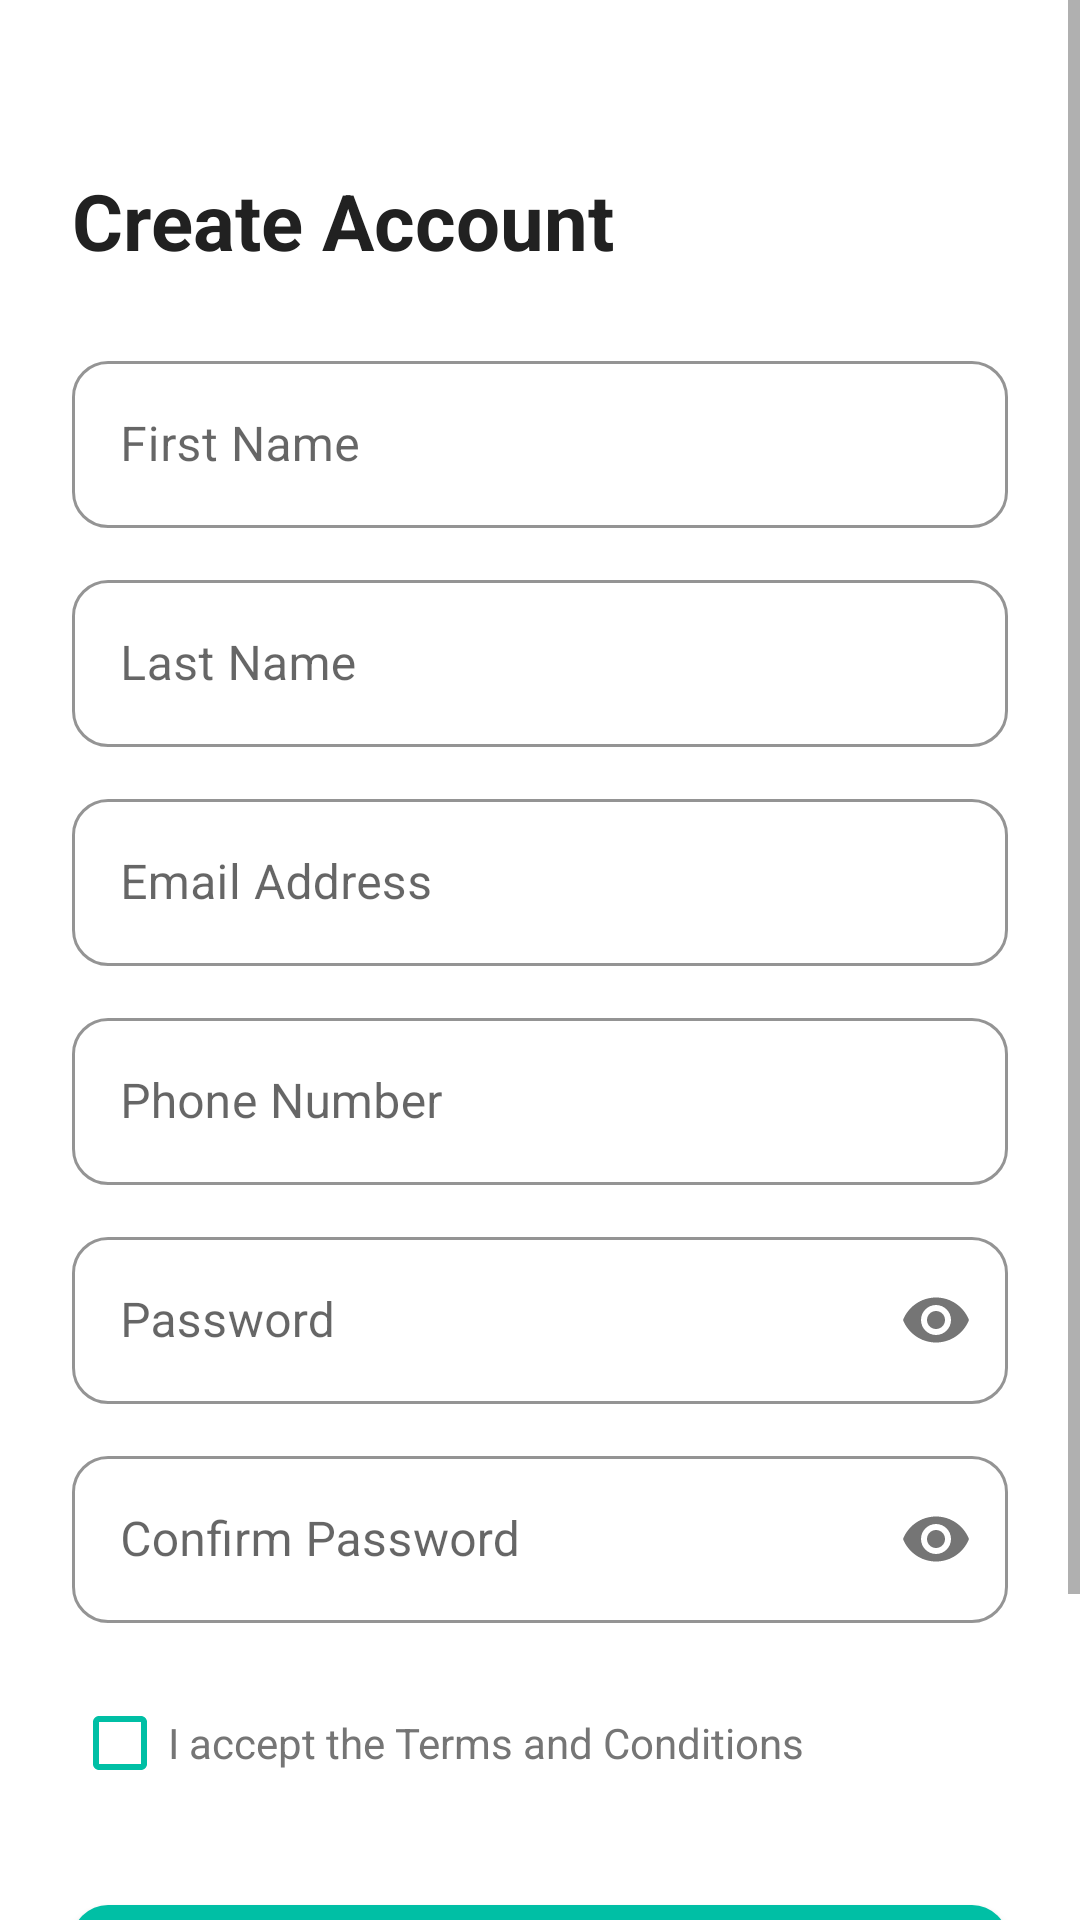

This screen was rendered from an Android layout file. Write that file and the resources it references.
<!-- AndroidManifest.xml: application theme Theme.VeroShop -->
<!-- res/layout/activity_register.xml -->
<?xml version="1.0" encoding="utf-8"?>
<ScrollView xmlns:android="http://schemas.android.com/apk/res/android"
    android:layout_width="match_parent"
    android:layout_height="match_parent"
    android:background="@color/surface">

    <LinearLayout
        android:layout_width="match_parent"
        android:layout_height="wrap_content"
        android:orientation="vertical"
        android:padding="24dp">

        <TextView
            android:id="@+id/tv_register_title"
            android:layout_width="wrap_content"
            android:layout_height="wrap_content"
            android:layout_marginTop="32dp"
            android:text="@string/register_title"
            android:textSize="26sp"
            android:textStyle="bold"
            android:textColor="@color/text_primary" />

        <com.google.android.material.textfield.TextInputLayout
            android:id="@+id/til_first_name"
            style="@style/Widget.VeroShop.TextInput"
            android:layout_width="match_parent"
            android:layout_height="wrap_content"
            android:layout_marginTop="24dp"
            android:hint="@string/hint_first_name">
            <com.google.android.material.textfield.TextInputEditText
                android:id="@+id/et_first_name"
                android:layout_width="match_parent"
                android:layout_height="wrap_content"
                android:inputType="textPersonName"
                android:imeOptions="actionNext"
                android:contentDescription="First name field" />
        </com.google.android.material.textfield.TextInputLayout>

        <com.google.android.material.textfield.TextInputLayout
            android:id="@+id/til_last_name"
            style="@style/Widget.VeroShop.TextInput"
            android:layout_width="match_parent"
            android:layout_height="wrap_content"
            android:layout_marginTop="12dp"
            android:hint="@string/hint_last_name">
            <com.google.android.material.textfield.TextInputEditText
                android:id="@+id/et_last_name"
                android:layout_width="match_parent"
                android:layout_height="wrap_content"
                android:inputType="textPersonName"
                android:imeOptions="actionNext"
                android:contentDescription="Last name field" />
        </com.google.android.material.textfield.TextInputLayout>

        <com.google.android.material.textfield.TextInputLayout
            android:id="@+id/til_email"
            style="@style/Widget.VeroShop.TextInput"
            android:layout_width="match_parent"
            android:layout_height="wrap_content"
            android:layout_marginTop="12dp"
            android:hint="@string/hint_email">
            <com.google.android.material.textfield.TextInputEditText
                android:id="@+id/et_email"
                android:layout_width="match_parent"
                android:layout_height="wrap_content"
                android:inputType="textEmailAddress"
                android:imeOptions="actionNext"
                android:contentDescription="Email address field" />
        </com.google.android.material.textfield.TextInputLayout>

        <com.google.android.material.textfield.TextInputLayout
            android:id="@+id/til_phone"
            style="@style/Widget.VeroShop.TextInput"
            android:layout_width="match_parent"
            android:layout_height="wrap_content"
            android:layout_marginTop="12dp"
            android:hint="@string/hint_phone">
            <com.google.android.material.textfield.TextInputEditText
                android:id="@+id/et_phone"
                android:layout_width="match_parent"
                android:layout_height="wrap_content"
                android:inputType="phone"
                android:imeOptions="actionNext"
                android:contentDescription="Phone number field" />
        </com.google.android.material.textfield.TextInputLayout>

        <com.google.android.material.textfield.TextInputLayout
            android:id="@+id/til_password"
            style="@style/Widget.VeroShop.TextInput"
            android:layout_width="match_parent"
            android:layout_height="wrap_content"
            android:layout_marginTop="12dp"
            android:hint="@string/hint_password"
            app:passwordToggleEnabled="true"
            xmlns:app="http://schemas.android.com/apk/res-auto">
            <com.google.android.material.textfield.TextInputEditText
                android:id="@+id/et_password"
                android:layout_width="match_parent"
                android:layout_height="wrap_content"
                android:inputType="textPassword"
                android:imeOptions="actionNext"
                android:contentDescription="Password field" />
        </com.google.android.material.textfield.TextInputLayout>

        <com.google.android.material.textfield.TextInputLayout
            android:id="@+id/til_confirm_password"
            style="@style/Widget.VeroShop.TextInput"
            android:layout_width="match_parent"
            android:layout_height="wrap_content"
            android:layout_marginTop="12dp"
            android:hint="@string/hint_confirm_password"
            app:passwordToggleEnabled="true"
            xmlns:app="http://schemas.android.com/apk/res-auto">
            <com.google.android.material.textfield.TextInputEditText
                android:id="@+id/et_confirm_password"
                android:layout_width="match_parent"
                android:layout_height="wrap_content"
                android:inputType="textPassword"
                android:imeOptions="actionDone"
                android:contentDescription="Confirm password field" />
        </com.google.android.material.textfield.TextInputLayout>

        <CheckBox
            android:id="@+id/cb_terms"
            android:layout_width="match_parent"
            android:layout_height="wrap_content"
            android:layout_marginTop="16dp"
            android:text="@string/accept_terms"
            android:textColor="@color/text_secondary"
            android:buttonTint="@color/primary"
            android:contentDescription="Accept terms checkbox" />

        <com.google.android.material.button.MaterialButton
            android:id="@+id/btn_register"
            style="@style/Widget.VeroShop.Button.Primary"
            android:layout_width="match_parent"
            android:layout_height="wrap_content"
            android:layout_marginTop="24dp"
            android:text="@string/btn_create_account"
            android:contentDescription="Create account button" />

        <com.google.android.material.button.MaterialButton
            android:id="@+id/btn_already_login"
            style="Widget.MaterialComponents.Button.TextButton"
            android:layout_width="match_parent"
            android:layout_height="wrap_content"
            android:layout_marginTop="8dp"
            android:text="@string/already_have_account"
            android:textColor="@color/primary"
            android:contentDescription="Go to login" />

    </LinearLayout>
</ScrollView>
<!-- resources referenced by this layout -->
<resources>
  <color name="primary">#00BFA5</color>
  <color name="surface">#FFFFFF</color>
  <color name="text_primary">#212121</color>
  <color name="text_secondary">#757575</color>
  <string name="accept_terms">I accept the Terms and Conditions</string>
  <string name="already_have_account">Already have an account? Login</string>
  <string name="btn_create_account">Create Account</string>
  <string name="hint_confirm_password">Confirm Password</string>
  <string name="hint_email">Email Address</string>
  <string name="hint_first_name">First Name</string>
  <string name="hint_last_name">Last Name</string>
  <string name="hint_password">Password</string>
  <string name="hint_phone">Phone Number</string>
  <string name="register_title">Create Account</string>
  <style name="Widget.VeroShop.Button.Primary" parent="Widget.MaterialComponents.Button">
          <item name="android:paddingTop">14dp</item>
          <item name="android:paddingBottom">14dp</item>
          <item name="cornerRadius">12dp</item>
          <item name="android:textStyle">bold</item>
          <item name="android:textSize">16sp</item>
      </style>
  <style name="Widget.VeroShop.TextInput" parent="Widget.MaterialComponents.TextInputLayout.OutlinedBox">
          <item name="boxCornerRadiusTopStart">12dp</item>
          <item name="boxCornerRadiusTopEnd">12dp</item>
          <item name="boxCornerRadiusBottomStart">12dp</item>
          <item name="boxCornerRadiusBottomEnd">12dp</item>
          <item name="hintTextColor">@color/primary</item>
          <item name="boxStrokeColor">@color/primary</item>
      </style>
  <style name="Theme.VeroShop" parent="Theme.MaterialComponents.DayNight.NoActionBar">
          <item name="colorPrimary">@color/primary</item>
          <item name="colorPrimaryVariant">@color/primary_dark</item>
          <item name="colorOnPrimary">@color/text_on_primary</item>
          <item name="colorSecondary">@color/accent</item>
          <item name="colorSecondaryVariant">@color/accent</item>
          <item name="colorOnSecondary">@color/text_on_primary</item>
          <item name="android:colorBackground">@color/background</item>
          <item name="colorSurface">@color/surface</item>
          <item name="colorError">@color/error</item>
          <item name="android:statusBarColor">@color/primary_dark</item>
          <item name="android:navigationBarColor">@color/surface</item>
          <item name="android:fontFamily">sans-serif</item>
      </style>
  <color name="primary_dark">#00897B</color>
  <color name="text_on_primary">#FFFFFF</color>
  <color name="accent">#FF6D00</color>
  <color name="background">#F5F5F5</color>
  <color name="error">#F44336</color>
</resources>
